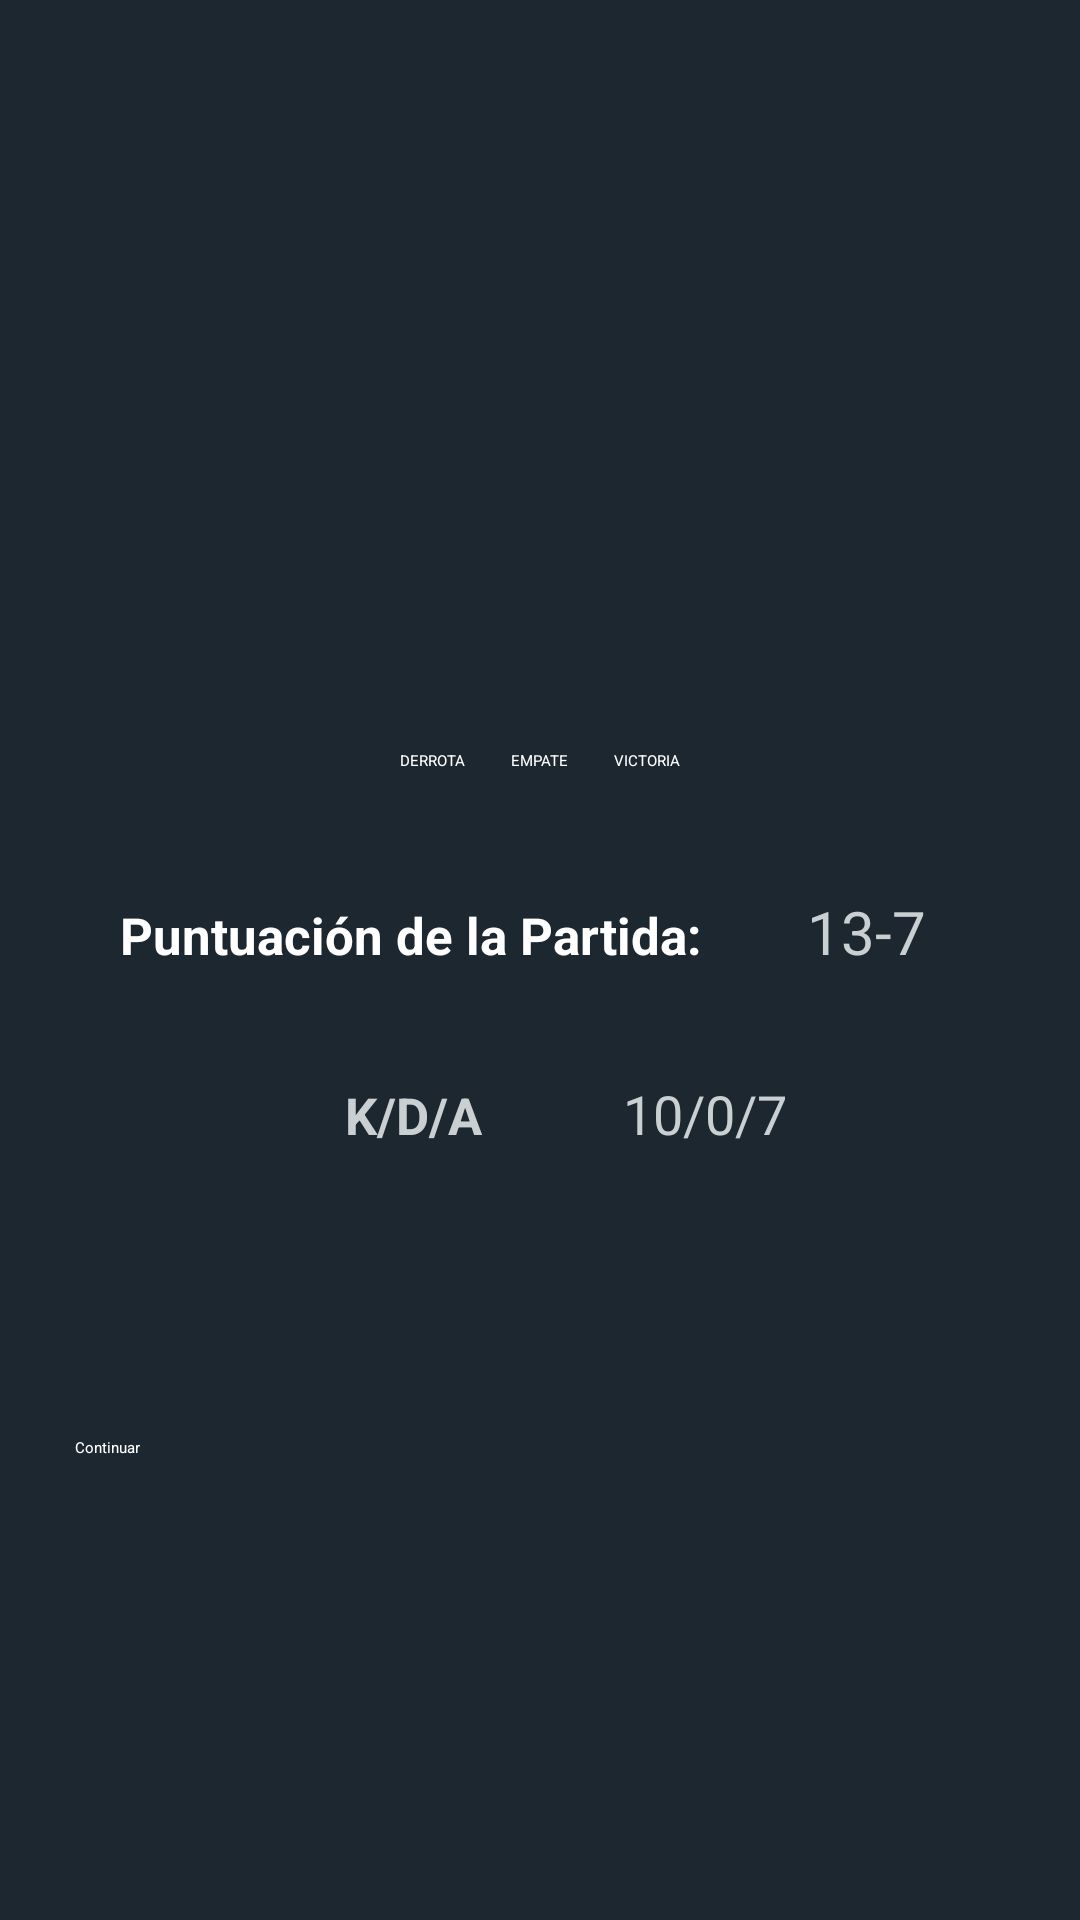

Reconstruct the res/layout file that produces this screen, plus the resources it refers to.
<!-- AndroidManifest.xml: application theme Theme.AppTheme -->
<!-- res/layout/activity_modify2.xml -->
<?xml version="1.0" encoding="utf-8"?>
<LinearLayout xmlns:android="http://schemas.android.com/apk/res/android"
    xmlns:tools="http://schemas.android.com/tools"
    android:layout_width="fill_parent"
    android:layout_height="match_parent"
    android:padding="25dip"
    android:orientation="vertical"
    android:background="@color/blue2" >

    <ImageView
        android:id="@+id/map_img"
        android:layout_width="match_parent"
        android:layout_height="136dp" />

    <Space
        android:layout_width="match_parent"
        android:layout_height="41dp" />

    <TextView
        android:id="@id/txtWin"
        android:layout_width="120dp"
        android:layout_height="37dp"
        android:layout_marginStart="120dp"
        android:textAlignment="center"
        android:textColor="@color/lightYellow"
        android:textSize="20sp"
        android:textStyle="bold"
        android:typeface="sans" />

    <Space
        android:layout_width="match_parent"
        android:layout_height="11dp" />

    <LinearLayout
        android:layout_width="match_parent"
        android:layout_height="wrap_content"
        android:orientation="horizontal">

        <Space
            android:layout_width="21dp"
            android:layout_height="match_parent"
            android:layout_weight="1" />

        <Button
            android:id="@+id/btnD"
            android:layout_width="wrap_content"
            android:layout_height="wrap_content"
            android:backgroundTint="@color/red"
            android:textColor="@color/white"
            android:text="DERROTA" />

        <Space
            android:layout_width="15dp"
            android:layout_height="match_parent" />

        <Button
            android:id="@+id/btnE"
            android:layout_width="wrap_content"
            android:layout_height="wrap_content"
            android:backgroundTint="@color/grey"
            android:textColor="@color/white"
            android:text="EMPATE" />

        <Space
            android:layout_width="15dp"
            android:layout_height="match_parent" />

        <Button
            android:id="@+id/btnV"
            android:layout_width="wrap_content"
            android:layout_height="wrap_content"
            android:backgroundTint="@color/green"
            android:textColor="@color/white"
            android:text="VICTORIA" />

        <Space
            android:layout_width="21dp"
            android:layout_height="match_parent"
            android:layout_weight="1" />
    </LinearLayout>

    <Space
        android:layout_width="match_parent"
        android:layout_height="35dp" />

    <LinearLayout
        android:layout_width="match_parent"
        android:layout_height="wrap_content"
        android:orientation="horizontal">

        <TextView
            android:id="@+id/txtScore2"
            android:layout_width="wrap_content"
            android:layout_height="wrap_content"
            android:text="Puntuación de la Partida:"
            android:layout_marginStart="15dp"
            android:layout_marginTop="5dp"
            android:textColor="@color/white"
            android:textSize="17sp"
            android:textStyle="bold"
            android:typeface="sans" />

        <EditText
            android:id="@+id/editScore"
            android:layout_width="60dp"
            android:layout_height="50dp"
            android:layout_marginStart="25dp"
            android:layout_marginTop="5dp"
            android:hint="13-7"
            android:textColorHint="@color/grey"
            android:textAlignment="center"
            android:textColor="@color/white"
            android:backgroundTint="@color/white"
            android:textSize="20sp" />

    </LinearLayout>

    <Space
        android:layout_width="match_parent"
        android:layout_height="12dp" />

    <LinearLayout
        android:layout_width="match_parent"
        android:layout_height="66dp"
        android:orientation="horizontal">

        <TextView
            android:id="@+id/txtPerformance2"
            android:layout_width="50dp"
            android:layout_height="wrap_content"
            android:layout_below="@id/txtWin"
            android:layout_marginStart="90dp"
            android:text="K/D/A"
            android:textColor="@color/grey"
            android:textSize="17sp"
            android:textStyle="bold"
            android:typeface="sans"
            tools:ignore="HardcodedText" />

        <EditText
            android:id="@+id/editPerformance"
            android:layout_width="90dp"
            android:layout_height="50dp"
            android:layout_below="@id/txtWin"
            android:layout_marginStart="25dp"
            android:backgroundTint="@color/white"
            android:hint="10/0/7"
            android:textAlignment="center"
            android:textColor="@color/white"
            android:textColorHint="@color/grey"
            android:textSize="18sp" />
    </LinearLayout>

    <Space
        android:layout_width="match_parent"
        android:layout_height="47dp" />

    <TextView
        android:id="@+id/txtView"
        android:layout_width="match_parent"
        android:layout_height="wrap_content"
        android:textColor="@color/red"
        android:text="" />

    <Button
        android:id="@+id/btnNext"
        android:layout_width="match_parent"
        android:layout_height="wrap_content"
        android:text="Continuar"
        android:textColor="@color/white" />

</LinearLayout>
<!-- resources referenced by this layout -->
<resources>
  <color name="blue2">#1D2730</color>
  <color name="green">#1AFF00</color>
  <color name="grey">#CACFD2</color>
  <color name="lightYellow">#FFE649</color>
  <color name="red">#AC0000</color>
  <color name="white">#FFFFFFFF</color>
  <style name="Theme.AppTheme" parent="Theme.MaterialComponents.Light.DarkActionBar">
          
          <item name="colorPrimary">@color/lightRed</item>
          <item name="colorPrimaryVariant">@color/purple_700</item>
          <item name="colorOnPrimary">@color/blue2</item>
          
          <item name="colorSecondary">@color/teal_200</item>
          <item name="colorSecondaryVariant">@color/teal_700</item>
          <item name="colorOnSecondary">@color/blue2</item>
          
          <item name="android:statusBarColor" tools:targetApi="l">?attr/colorPrimary</item>
          
      </style>
  <color name="lightRed">#F44456</color>
  <color name="purple_700">#FF3700B3</color>
  <color name="teal_200">#FF03DAC5</color>
  <color name="teal_700">#FF018786</color>
</resources>
